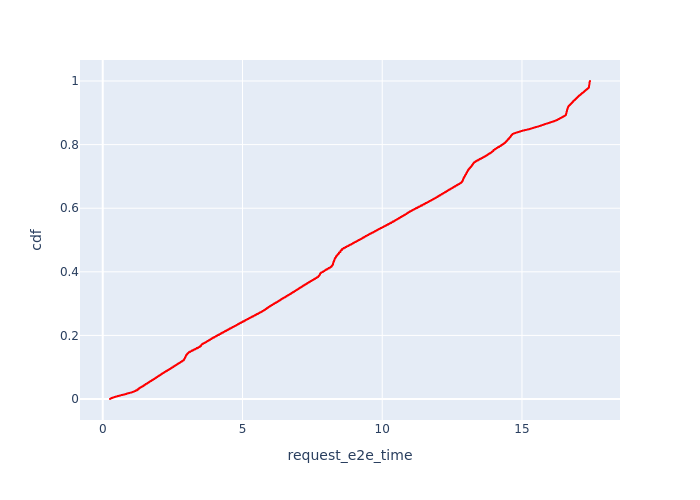

Source data for this figure (header and first rows):
, Request Id, request_e2e_time, cdf
13, 18, 0.2604, 8.349336227769892e-05
12, 17, 0.2612, 0.000167
11, 15, 0.2623, 0.0002505
10, 14, 0.2628, 0.000334
9, 13, 0.2638, 0.0004175
8, 12, 0.2651, 0.000501
7, 10, 0.2668, 0.0005845
6, 9, 0.2674, 0.0006679
5, 7, 0.2689, 0.0007514
4, 6, 0.269, 0.0008349
3, 5, 0.271, 0.0009184
2, 2, 0.2745, 0.001002
1, 1, 0.2746, 0.001085
0, 0, 0.2764, 0.001169
27, 36, 0.2826, 0.001252
26, 35, 0.2838, 0.001336
25, 34, 0.2839, 0.001419
24, 33, 0.2841, 0.001503
23, 31, 0.2847, 0.001586
22, 30, 0.2862, 0.00167
21, 29, 0.2887, 0.001753
20, 28, 0.2891, 0.001837
19, 27, 0.2901, 0.00192
18, 26, 0.2925, 0.002004
17, 24, 0.2941, 0.002087
16, 23, 0.2946, 0.002171
15, 22, 0.295, 0.002254
14, 20, 0.2968, 0.002338
41, 51, 0.3132, 0.002421
40, 50, 0.3138, 0.002505
39, 49, 0.315, 0.002588
38, 48, 0.3151, 0.002672
37, 47, 0.3152, 0.002755
36, 46, 0.3155, 0.002839
35, 45, 0.3159, 0.002922
34, 44, 0.3161, 0.003006
33, 43, 0.3175, 0.003089
32, 42, 0.318, 0.003173
31, 41, 0.3182, 0.003256
30, 40, 0.3183, 0.00334
29, 39, 0.3203, 0.003423
28, 38, 0.3238, 0.003507
55, 65, 0.3524, 0.00359
54, 64, 0.3529, 0.003674
53, 63, 0.3539, 0.003757
52, 62, 0.3555, 0.003841
51, 61, 0.3555, 0.003924
50, 60, 0.3574, 0.004008
49, 59, 0.3584, 0.004091
48, 58, 0.3587, 0.004175
47, 57, 0.3594, 0.004258
46, 56, 0.3615, 0.004342
45, 55, 0.3619, 0.004425
44, 54, 0.3638, 0.004509
43, 53, 0.3641, 0.004592
42, 52, 0.3652, 0.004676
69, 80, 0.3879, 0.004759
68, 79, 0.3881, 0.004843
67, 78, 0.3899, 0.004926
66, 77, 0.3901, 0.00501
... 11,917 more rows
